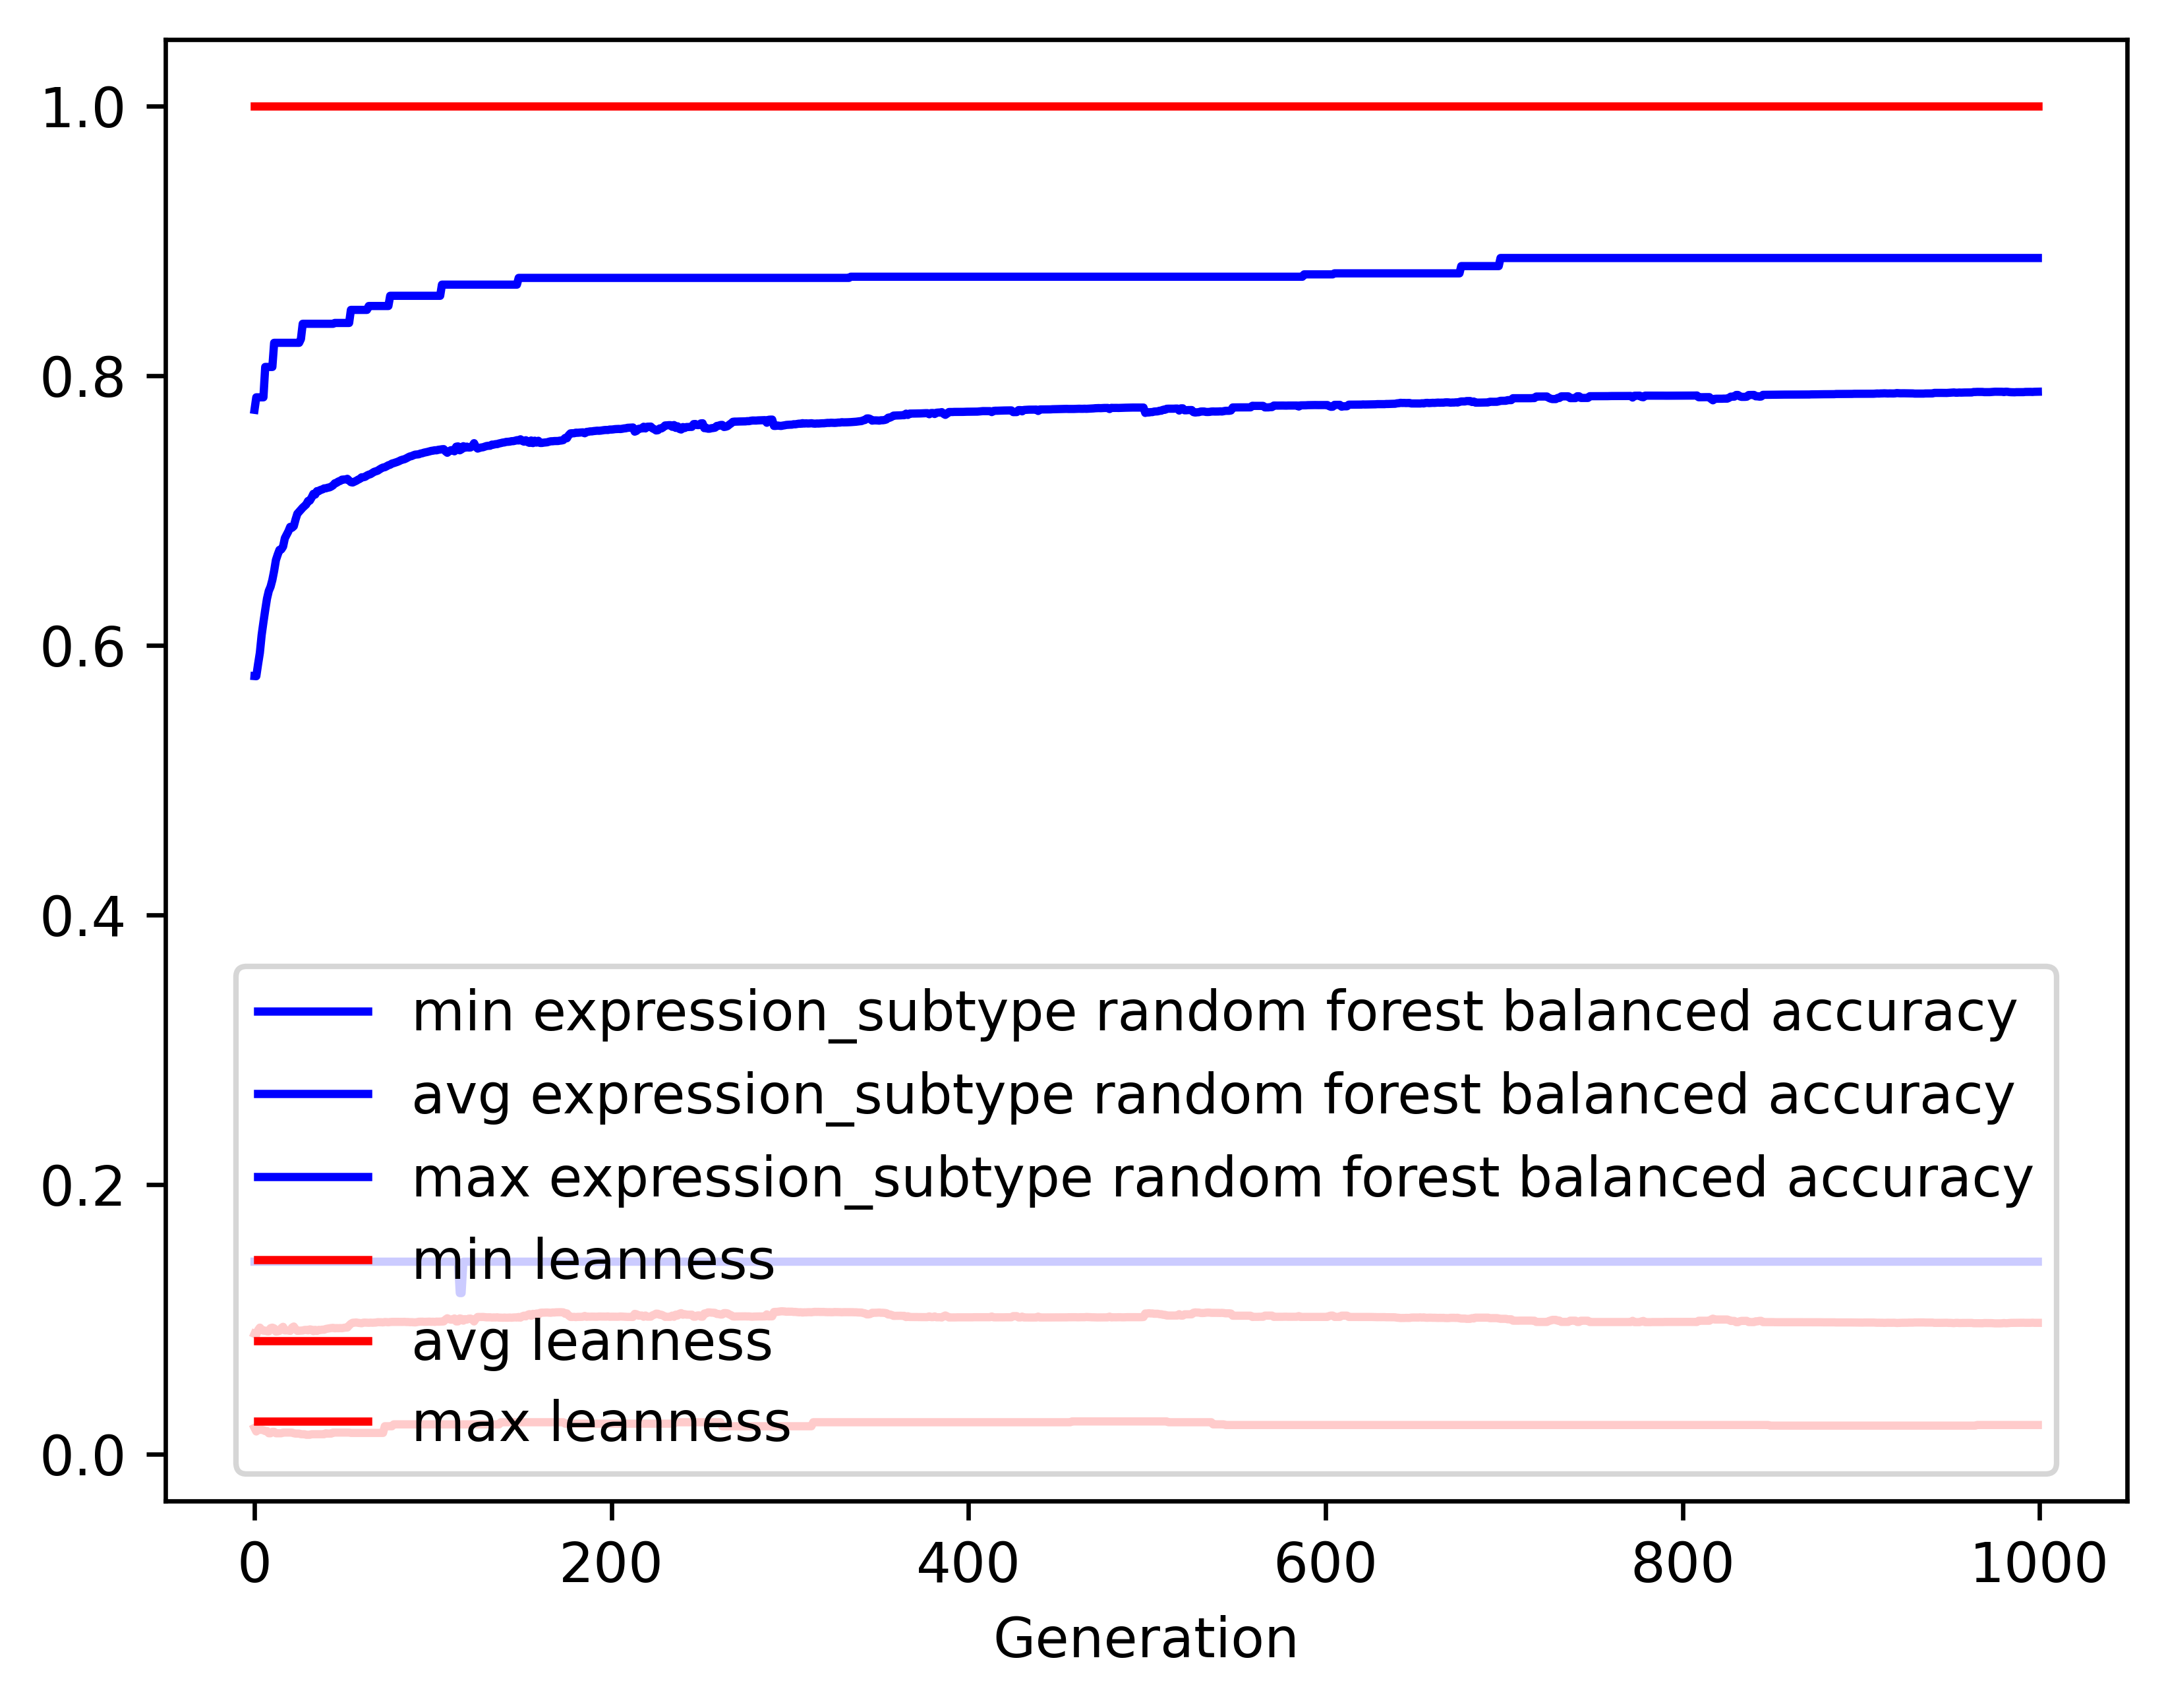

Values plotted in this chart, from the file beside it:
gen, evals, gen_feats, explored, expression_subtype random forest balance…, expression_subtype random forest balance…, expression_subtype random forest balance…, expression_subtype random forest balance…, leanness_min, leanness_avg, leanness_max, leanness_std
0, 500, 644, 644, 0.1429, 0.5771, 0.7746, 0.1433, 0.01961, 0.08932, 1.0, 0.1571
1, 364, 1053, 1083, 0.1429, 0.577, 0.7838, 0.1444, 0.01695, 0.08875, 1.0, 0.1043
2, 355, 1158, 1512, 0.1429, 0.586, 0.7838, 0.1437, 0.01852, 0.09205, 1.0, 0.1059
3, 352, 1152, 1894, 0.1429, 0.5944, 0.7838, 0.1417, 0.01818, 0.09395, 1.0, 0.1073
4, 351, 1162, 2259, 0.1429, 0.6075, 0.7838, 0.1384, 0.01818, 0.09242, 1.0, 0.1073
5, 361, 1207, 2651, 0.1429, 0.6171, 0.7838, 0.1364, 0.01786, 0.0917, 1.0, 0.1075
6, 378, 1237, 3036, 0.1429, 0.6261, 0.8064, 0.1355, 0.01724, 0.09172, 1.0, 0.1085
7, 374, 1227, 3397, 0.1429, 0.6346, 0.8064, 0.1338, 0.01724, 0.09122, 1.0, 0.1086
8, 362, 1190, 3731, 0.1429, 0.6402, 0.8064, 0.1339, 0.01562, 0.09117, 1.0, 0.1087
9, 373, 1208, 4070, 0.1429, 0.6434, 0.8064, 0.1352, 0.01562, 0.09357, 1.0, 0.111
10, 357, 1189, 4394, 0.1429, 0.6484, 0.8064, 0.1354, 0.01667, 0.09395, 1.0, 0.111
11, 359, 1191, 4726, 0.1429, 0.6552, 0.8243, 0.1353, 0.01667, 0.09342, 1.0, 0.1112
12, 360, 1224, 5052, 0.1429, 0.6632, 0.8243, 0.1313, 0.01562, 0.09102, 1.0, 0.1086
13, 356, 1162, 5378, 0.1429, 0.6672, 0.8243, 0.1315, 0.01562, 0.09114, 1.0, 0.1086
14, 374, 1214, 5688, 0.1429, 0.6707, 0.8243, 0.1304, 0.01562, 0.09158, 1.0, 0.1085
15, 347, 1123, 5948, 0.1429, 0.671, 0.8243, 0.1343, 0.01562, 0.09358, 1.0, 0.1108
16, 362, 1164, 6252, 0.1429, 0.6731, 0.8243, 0.1336, 0.01613, 0.09455, 1.0, 0.1106
17, 344, 1160, 6519, 0.1429, 0.6794, 0.8243, 0.1297, 0.01613, 0.09187, 1.0, 0.1083
18, 368, 1210, 6812, 0.1429, 0.682, 0.8243, 0.1297, 0.01613, 0.09195, 1.0, 0.1084
19, 347, 1121, 7068, 0.1429, 0.6845, 0.8243, 0.1299, 0.01613, 0.0918, 1.0, 0.1084
20, 378, 1202, 7362, 0.1429, 0.6878, 0.8243, 0.13, 0.01613, 0.09154, 1.0, 0.1085
21, 352, 1074, 7600, 0.1429, 0.6871, 0.8243, 0.1335, 0.01613, 0.09391, 1.0, 0.1105
22, 362, 1102, 7877, 0.1429, 0.6883, 0.8243, 0.1334, 0.01562, 0.09479, 1.0, 0.1105
23, 366, 1147, 8135, 0.1429, 0.6932, 0.8243, 0.132, 0.01538, 0.09281, 1.0, 0.1098
24, 370, 1107, 8369, 0.1429, 0.6975, 0.8243, 0.1299, 0.01538, 0.09156, 1.0, 0.1084
25, 363, 1071, 8597, 0.1429, 0.699, 0.8243, 0.1302, 0.01538, 0.09163, 1.0, 0.1085
26, 347, 1101, 8810, 0.1429, 0.7004, 0.8271, 0.1301, 0.01493, 0.09177, 1.0, 0.1084
27, 349, 1095, 9039, 0.1429, 0.702, 0.8384, 0.1306, 0.01493, 0.09184, 1.0, 0.1085
28, 374, 1159, 9311, 0.1429, 0.7032, 0.8384, 0.1301, 0.01493, 0.09222, 1.0, 0.1083
29, 369, 1063, 9509, 0.1429, 0.7044, 0.8384, 0.1301, 0.01449, 0.09229, 1.0, 0.1083
30, 377, 1112, 9724, 0.1429, 0.7069, 0.8384, 0.1306, 0.01449, 0.09193, 1.0, 0.1084
31, 368, 1118, 9941, 0.1429, 0.7072, 0.8384, 0.1297, 0.01449, 0.09266, 1.0, 0.1081
32, 367, 1081, 10140, 0.1429, 0.7095, 0.8384, 0.1293, 0.01493, 0.09243, 1.0, 0.1082
33, 343, 1055, 10317, 0.1429, 0.7123, 0.8384, 0.13, 0.01493, 0.09134, 1.0, 0.1085
34, 361, 1090, 10501, 0.1429, 0.7117, 0.8384, 0.1297, 0.01493, 0.09231, 1.0, 0.1082
35, 363, 1062, 10676, 0.1429, 0.7143, 0.8384, 0.1296, 0.01493, 0.09147, 1.0, 0.1084
36, 366, 1056, 10850, 0.1429, 0.7143, 0.8384, 0.1297, 0.01493, 0.0923, 1.0, 0.1082
37, 361, 1052, 11012, 0.1429, 0.7152, 0.8384, 0.1295, 0.01493, 0.09222, 1.0, 0.1082
38, 362, 1030, 11190, 0.1429, 0.7155, 0.8384, 0.1293, 0.01493, 0.09244, 1.0, 0.1081
39, 354, 988, 11350, 0.1429, 0.7163, 0.8384, 0.1295, 0.01493, 0.0924, 1.0, 0.1081
40, 369, 1033, 11526, 0.1429, 0.7164, 0.8384, 0.1293, 0.01562, 0.09297, 1.0, 0.1079
41, 349, 1002, 11681, 0.1429, 0.7168, 0.8384, 0.1292, 0.01538, 0.09323, 1.0, 0.1078
42, 358, 971, 11833, 0.1429, 0.7171, 0.8384, 0.1288, 0.01538, 0.09346, 1.0, 0.1076
43, 351, 961, 11982, 0.1429, 0.7177, 0.8384, 0.1288, 0.01538, 0.09366, 1.0, 0.1075
44, 363, 997, 12147, 0.1429, 0.7186, 0.8384, 0.1279, 0.01613, 0.09379, 1.0, 0.1075
45, 374, 950, 12278, 0.1429, 0.7201, 0.839, 0.1282, 0.01613, 0.09347, 1.0, 0.1076
46, 387, 1060, 12437, 0.1429, 0.7204, 0.839, 0.1278, 0.01613, 0.0936, 1.0, 0.1076
47, 374, 1006, 12565, 0.1429, 0.7214, 0.839, 0.1279, 0.01613, 0.09355, 1.0, 0.1076
48, 372, 995, 12696, 0.1429, 0.7218, 0.839, 0.1279, 0.01613, 0.09361, 1.0, 0.1076
49, 363, 978, 12821, 0.1429, 0.7228, 0.839, 0.1278, 0.01613, 0.09355, 1.0, 0.1076
50, 356, 992, 12957, 0.1429, 0.7229, 0.839, 0.1276, 0.01613, 0.09381, 1.0, 0.1074
51, 359, 945, 13098, 0.1429, 0.723, 0.839, 0.1276, 0.01613, 0.094, 1.0, 0.1073
52, 346, 931, 13213, 0.1429, 0.7234, 0.839, 0.1277, 0.01613, 0.09404, 1.0, 0.1073
53, 360, 961, 13327, 0.1429, 0.7221, 0.839, 0.129, 0.01613, 0.09556, 1.0, 0.1081
54, 367, 987, 13450, 0.1429, 0.7209, 0.8487, 0.1283, 0.01587, 0.0968, 1.0, 0.1078
55, 344, 932, 13558, 0.1429, 0.7207, 0.8487, 0.1305, 0.01587, 0.09756, 1.0, 0.1093
56, 356, 960, 13661, 0.1429, 0.7213, 0.8487, 0.1306, 0.01587, 0.09764, 1.0, 0.1093
57, 377, 957, 13757, 0.1429, 0.7219, 0.8487, 0.1305, 0.01587, 0.09776, 1.0, 0.1092
58, 362, 935, 13874, 0.1429, 0.7227, 0.8487, 0.1308, 0.01587, 0.09753, 1.0, 0.1093
59, 377, 1002, 13981, 0.1429, 0.7234, 0.8487, 0.1309, 0.01587, 0.09738, 1.0, 0.1094
... 940 more rows
